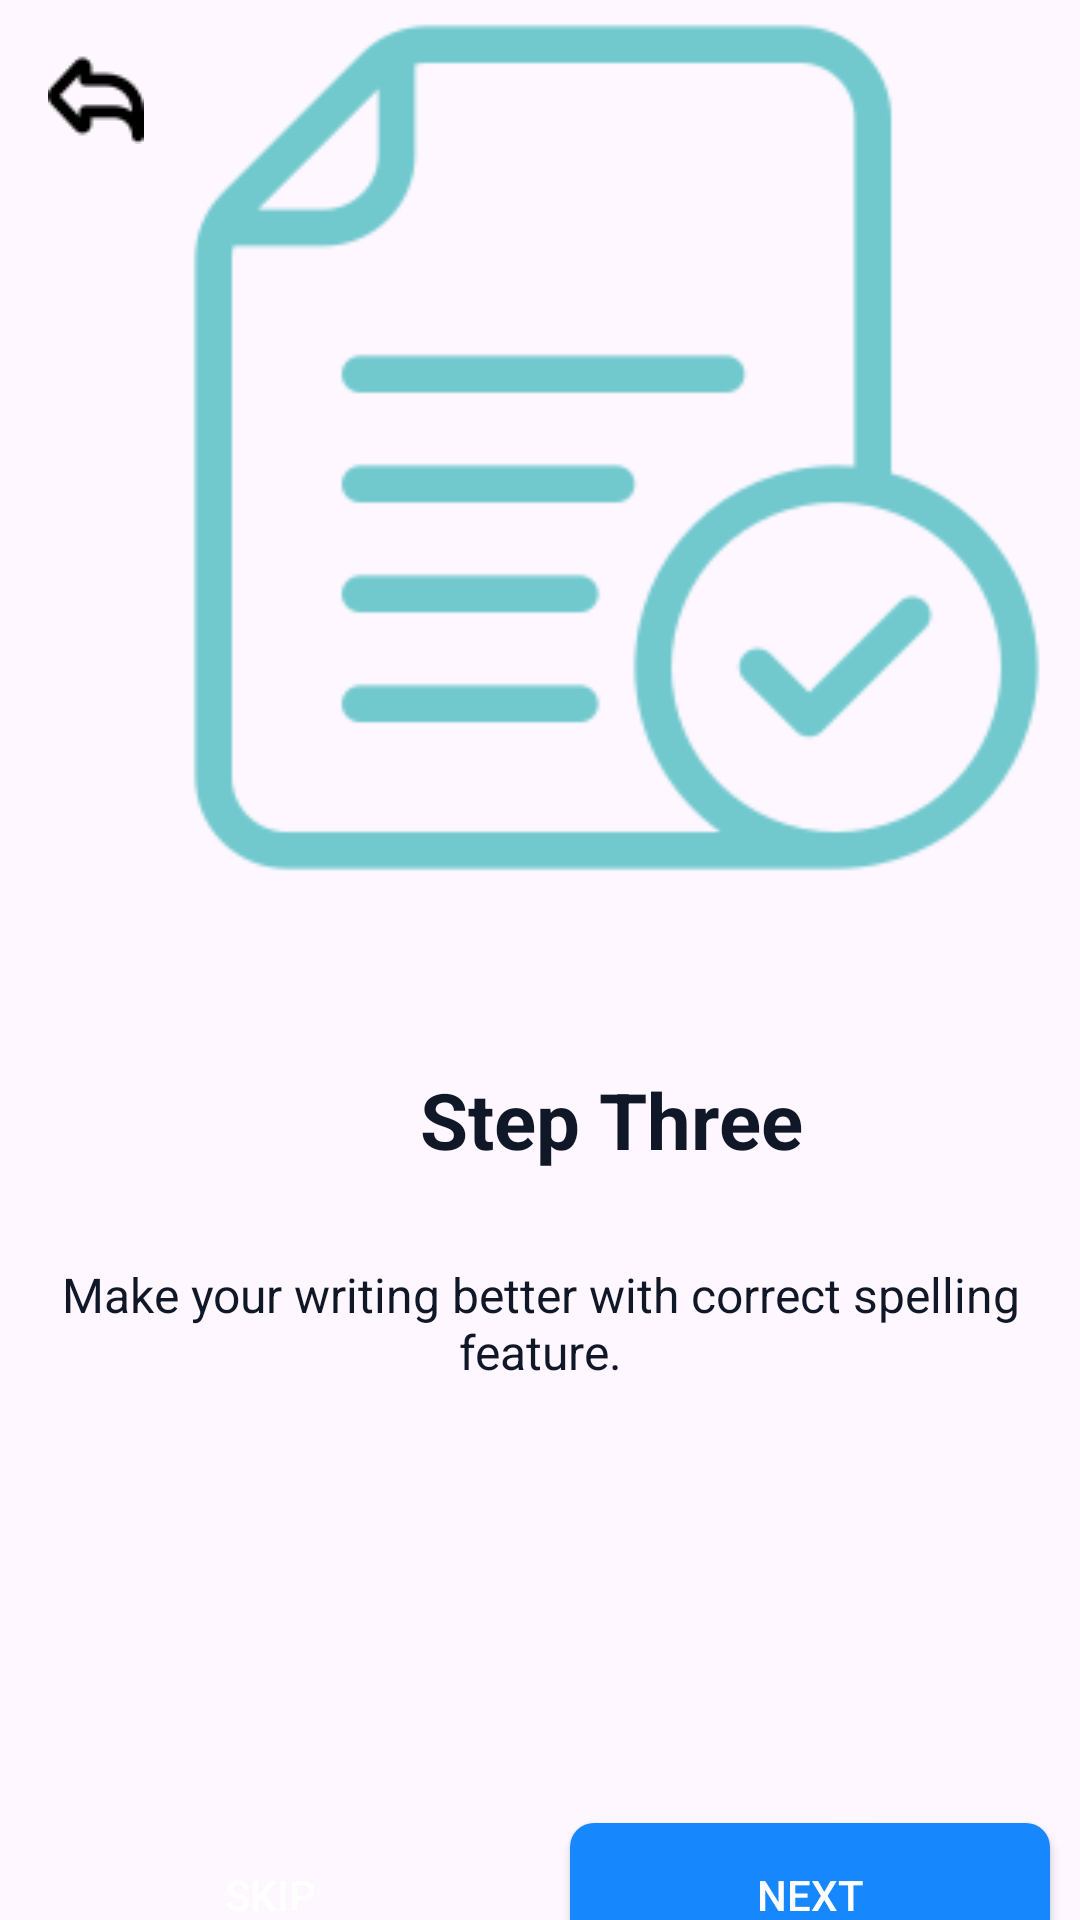

Reconstruct the res/layout file that produces this screen, plus the resources it refers to.
<!-- AndroidManifest.xml: application theme Theme.HandwritingExtraction -->
<!-- res/layout/activity_step3.xml -->
<?xml version="1.0" encoding="utf-8"?>
<androidx.constraintlayout.widget.ConstraintLayout
    xmlns:android="http://schemas.android.com/apk/res/android"
    xmlns:app="http://schemas.android.com/apk/res-auto"
    xmlns:tools="http://schemas.android.com/tools"
    android:layout_width="match_parent"
    android:layout_height="match_parent"
    tools:context=".step_3">

    <ImageView
        android:id="@+id/backIcon2"
        android:layout_width="wrap_content"
        android:layout_height="wrap_content"
        android:src="@drawable/undo"
        android:layout_margin="16dp"
        app:layout_constraintStart_toStartOf="parent"
        app:layout_constraintTop_toTopOf="parent"/>


    <androidx.constraintlayout.widget.ConstraintLayout
        android:id="@+id/constraintLayout5"
        android:layout_width="match_parent"
        android:layout_height="637dp"
        app:layout_constraintBottom_toTopOf="@+id/constraintLayout"
        app:layout_constraintEnd_toEndOf="parent"
        app:layout_constraintStart_toStartOf="parent"
        app:layout_constraintTop_toTopOf="parent"
        app:layout_constraintVertical_bias="0.0">

        <ImageView
            android:id="@+id/imageView5"
            android:layout_width="297dp"
            android:layout_height="293dp"
            android:layout_marginStart="57dp"
            android:layout_marginTop="48dp"
            android:layout_marginEnd="57dp"
            android:src="@drawable/check"
            app:layout_constraintEnd_toEndOf="parent"
            app:layout_constraintHorizontal_bias="0.0"
            app:layout_constraintStart_toStartOf="parent"
            app:layout_constraintTop_toTopOf="parent" />

        <TextView
            android:id="@+id/textView7"
            android:layout_width="wrap_content"
            android:layout_height="wrap_content"
            android:layout_marginStart="140dp"
            android:layout_marginEnd="96dp"
            android:layout_marginBottom="8dp"
            android:layout_marginTop="60dp"
            android:text="Step Three"
            android:textColor="@color/black"
            android:textSize="26dp"
            android:textStyle="bold"
            app:layout_constraintEnd_toEndOf="parent"
            app:layout_constraintHorizontal_bias="0.0"
            app:layout_constraintStart_toStartOf="parent"
            app:layout_constraintTop_toBottomOf="@+id/imageView5" />

        <TextView
            android:id="@+id/textView8"
            android:layout_width="wrap_content"
            android:layout_height="wrap_content"
            android:layout_marginBottom="3dp"
            android:layout_marginTop="30dp"
            android:gravity="center"
            android:text="Make your writing better with correct spelling feature."
            android:textColor="@color/black"
            android:textSize="16dp"
            app:layout_constraintEnd_toEndOf="parent"
            app:layout_constraintStart_toStartOf="parent"
            app:layout_constraintTop_toBottomOf="@+id/textView7" />

    </androidx.constraintlayout.widget.ConstraintLayout>

    <androidx.constraintlayout.widget.ConstraintLayout
        android:id="@+id/constraintLayout"
        android:layout_width="match_parent"
        android:layout_height="88dp"
        android:layout_marginTop="6dp"
        app:layout_constraintBottom_toBottomOf="parent"
        app:layout_constraintEnd_toEndOf="parent"
        app:layout_constraintStart_toStartOf="parent"
        app:layout_constraintTop_toBottomOf="@+id/constraintLayout5">

        <LinearLayout
            android:layout_width="match_parent"
            android:layout_height="match_parent"
            android:orientation="horizontal">

            <Button
                android:id="@+id/button7"
                android:layout_width="wrap_content"
                android:layout_height="wrap_content"
                android:layout_margin="10dp"
                android:layout_weight="1"
                android:background="@drawable/btn2_bg"
                android:text="Skip"
                android:textColor="@color/white"
                />

            <Button
                android:id="@+id/button8"
                android:layout_width="wrap_content"
                android:layout_height="wrap_content"
                android:layout_margin="10dp"
                android:layout_weight="1"
                android:background="@drawable/btn_bg"
                android:text="Next"
                android:textColor="@color/white" />
        </LinearLayout>
    </androidx.constraintlayout.widget.ConstraintLayout>

</androidx.constraintlayout.widget.ConstraintLayout>
<!-- resources referenced by this layout -->
<resources>
  <color name="black">#101828</color>
  <color name="white">#FFFFFFFF</color>
  <!-- drawable btn2_bg (drawable) -->
  <?xml version="1.0" encoding="utf-8"?>
  <selector xmlns:android="http://schemas.android.com/apk/res/android">
  <item>
      <shape>
          <solid android:color="@color/grey" /> 
          <corners android:radius="8dp" /> 
      </shape>
  </item>
  </selector>
  <!-- drawable btn_bg (drawable) -->
  <selector xmlns:android="http://schemas.android.com/apk/res/android">
      <item>
          <shape
              android:shape="rectangle">
              <solid android:color="@color/primary"/>
              
              <corners android:radius="8dp" />
          </shape>
      </item>
  </selector>
  <!-- drawable check: png bitmap (drawable, 16683 bytes) -->
  <!-- drawable undo: png bitmap (drawable, 668 bytes) -->
  <style name="Theme.HandwritingExtraction" parent="Base.Theme.HandwritingExtraction" />
  <color name="primary">#1687FD</color>
  <style name="Base.Theme.HandwritingExtraction" parent="Theme.Material3.DayNight.NoActionBar">
          
          
      </style>
</resources>
